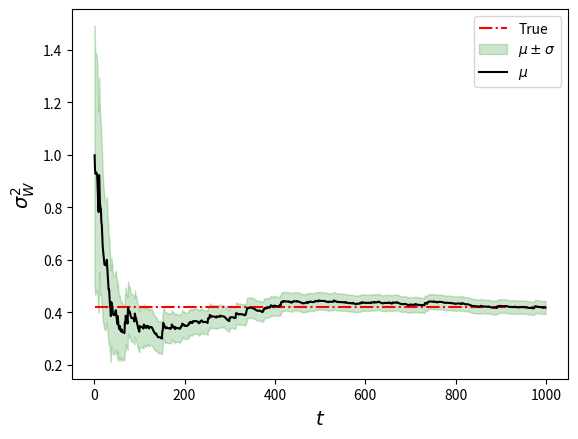

Write Python code to recreate this figure.
import numpy as np
import scipy.stats as stats
import matplotlib.pyplot as plt

# Set a random seed for reproducibility
np.random.seed(1)

def data_generate(T, n_x, sW, sV):
    # Check if sW and sV are non-negative
    assert sW >= 0, "sW must be non-negative."
    assert sV >= 0, "sV must be non-negative."

    YT = np.zeros((n_x, T))
    x_true = np.zeros((n_x, T))
    x_true[:, 0] = 0
    w = np.dot(sW, np.random.randn(n_x, T))
    v = np.dot(sV, np.random.randn(n_x, T))
    for t in range(1, T):
        A_t = 0.8 - 0.1 * np.sin(7 * np.pi * t / T)  # Transition equation
        C_t = 1 - 0.99 * np.sin(100 * np.pi * t / T)  # Observation equation
        x_true[:, t] = A_t * x_true[:, t - 1] + w[:, t]
        YT[:, t] = C_t * x_true[:, t] + v[:, t]
    
    return YT, x_true
    
def initialization(T, n_x, n_w2hat, mw2, sw2):
    EX = np.zeros((3, T))  # X = [X  W  \overline{W^2}]
    EX[:, 0] = np.transpose([0, np.nan, mw2])  # Initial mean is zero
    PX = np.zeros((3, 3, T))
    PX[:, :, 0] = np.diag([100, np.nan, sw2 ** 2])  # Initial variance is 100
    return EX, PX

def KFpredict(A, EX, PX):
    # Prediction step
    Ep = np.transpose([A * EX[0], 0])  # Mean of W is zero
    Ep = Ep.reshape(Ep.shape[0], 1)
    m_w2hat = EX[2]
    s_w_sq = m_w2hat

    Sp = np.array([[A ** 2 * PX[0, 0] + s_w_sq, s_w_sq],
                   [s_w_sq, s_w_sq]])
    return Ep, Sp

def KFupdate(C, R, YT, Ep, Sp):
    # Update step
    SY = C @ Sp @ C.T + R
    SYX = Sp @ C.T
    my = C @ Ep
    K = SYX / SY
    K = K.reshape(K.shape[0], 1)
    e = YT - my
    e = e.reshape(e.shape[0], 1)
    SYX = SYX.reshape(SYX.shape[0], 1)
    EX1 = Ep + K @ e
    PX1 = Sp - K @ SYX.T
    EX1 = np.reshape(EX1, (EX1.shape[0],))
    return EX1, PX1

def KFupdate2(t, EX, PX):
    s_w2_sq = 2 * EX[2, t - 1] ** 2
    m_w2 = EX[1, t] ** 2 + PX[1, 1, t]
    s_w2 = 2 * PX[1, 1, t] ** 2 + 4 * PX[1, 1, t] * EX[1, t] ** 2
    my1 = EX[2, t - 1]
    SYX1 = PX[2, 2, t - 1]
    return s_w2_sq, m_w2, s_w2, my1, SYX1

def KSmoother(s_w2_sq, m_w2, s_w2, my1, SYX1, EX, PX, t):
    E_W2_pos = m_w2
    E_W2_prior = my1
    C_W2_W2hat = SYX1
    P_W2_prior = 3 * PX[2, 2, t - 1] + s_w2_sq
    P_W2_pos = s_w2
    J = C_W2_W2hat / P_W2_prior
    EX[2, t] = EX[2, t - 1] + J * (E_W2_pos - E_W2_prior)
    PX[2, 2, t] = PX[2, 2, t - 1] + J ** 2 * P_W2_pos - C_W2_W2hat ** 2 / P_W2_prior
    return EX, PX

def hypothesis_test(estim_sigma_w, estim_sigma_w_P, sW, alpha=0.05):
    """
    Perform a hypothesis test to determine whether estim_sigma_w is significantly different from sW^2.

    Parameters:
    - estim_sigma_w (float): Estimated value of sigma_w.
    - estim_sigma_w_P (float): Variance of the estimate of sigma_w.
    - sW (float): True value of sW.
    - alpha (float, optional): Significance level (default is 0.05).

    Returns:
    - result (str): The result of the hypothesis test.
    """
    df = 1  # Degrees of freedom for the test (fixed for this case)
    t_critical = stats.t.ppf(1 - alpha / 2, df)  # t-critical value for a two-tailed test

    # Calculating the test statistic
    x_bar = estim_sigma_w
    mu = sW ** 2
    s = (estim_sigma_w_P)**0.5
    t_statistic = (x_bar - mu) / (s / (1**0.5))

    # Testing the null hypothesis
    if abs(t_statistic) > t_critical:
        return f"Reject the null hypothesis at the {100 * (1 - alpha):.2f}% significance level."
    else:
        return f"Fail to reject the null hypothesis at the {100 * (1 - alpha):.2f}% significance level."


def plot_sigma_w(t, sW, EX, PX):
    """
    Plot the estimates of sigma_w over time.

    Parameters:
    - t (numpy array): Time steps.
    - sW (float): True value of sigma_w.
    - EX (numpy array): State estimates.
    - PX (numpy array): Covariance estimates.

    Returns:
    - None
    """
    t = np.arange(1, len(EX[2]))
    xw = EX[2, t]
    sX = np.sqrt(PX[2, 2, t])
    plt.figure()
    plt.plot(t, sW**2 * np.ones_like(t), '-.r', linewidth=1.5)
    plt.fill_between(t, xw + sX, xw - sX, color='g', alpha=0.2)
    plt.plot(t, xw, 'k')
    plt.legend(['True', '$\mu \pm \sigma$', '$\mu$'], loc='best')
    plt.xlabel('$t$', fontsize=14)
    plt.ylabel('$\sigma^2_W$', fontsize=14)
    plt.show()

## Parameters
T = 1000   # Time-series length
n_x = 1    # Number of time series
n_w = n_x  # Number of process error terms

n_w2hat = n_x * (n_x + 1) / 2  # Total number of variance and covariance terms

# Q matrix
user_variance = 0.42 # 0.42, 1.35, 18.75 - Possible values for the true error variances
assert user_variance > 0, "Variance must be positive."

sW = np.sqrt(user_variance)  
Q = sW ** 2

# R matrix
QR_ratio = 10  # Q/R = (sigma_W)^2 / (sigma_V)^2
R = Q / QR_ratio
sV = np.sqrt(R)

## Data
YT, x_true = data_generate(T, n_x, sW, sV)

# plt.figure()
# plt.plot(YT[0, :], 'k')
# plt.xlabel('$t$', fontsize=14)
# plt.ylabel('$Y_t$', fontsize=14)
# plt.show()

## Initialization

mw2 = 1  # Initial mean for \overline{W^2}
sw2 = 0.5  # Initial variance for \overline{W^2}
assert mw2 > 0, "Initial mean must be positive."
assert sw2 > 0, "Initial variance must be positive."

EX, PX = initialization(T, n_x, n_w2hat, mw2, sw2)
# print(EX[:, 0])
# print(PX[:, :, 0])
## State Estimation

for t in range(1, T):
    A = 0.8 - 0.1 * np.sin(7 * np.pi * t / T)  # Transition equation
    Ep, Sp = KFpredict(A, EX[:, t - 1], PX[:, :, t - 1])

    C = np.array([1 - 0.99 * np.sin(100 * np.pi * t / T), 0])  # Observation equation
    EX1, PX1 = KFupdate(C, R, YT[:, t], Ep, Sp)
    
    EX[0:2, t] = EX1
    PX[0:2, 0:2, t] = PX1
    
    # 2nd Update step
    s_w2_sq, m_w2, s_w2, my1, SYX1 = KFupdate2(t, EX, PX)

    # Smoother Step to update \overline{W^2}
    EX, PX = KSmoother(s_w2_sq, m_w2, s_w2, my1, SYX1, EX, PX, t)

    
## Getting the estimates
estim_sigma_w = EX[2, -1]
estim_sigma_w_P = PX[2, 2, -1]

## Hypothesis Testing

result = hypothesis_test(estim_sigma_w, estim_sigma_w_P, sW)
print(result)

## Plotting Sigma_W
plot_sigma_w(t, sW, EX, PX)


